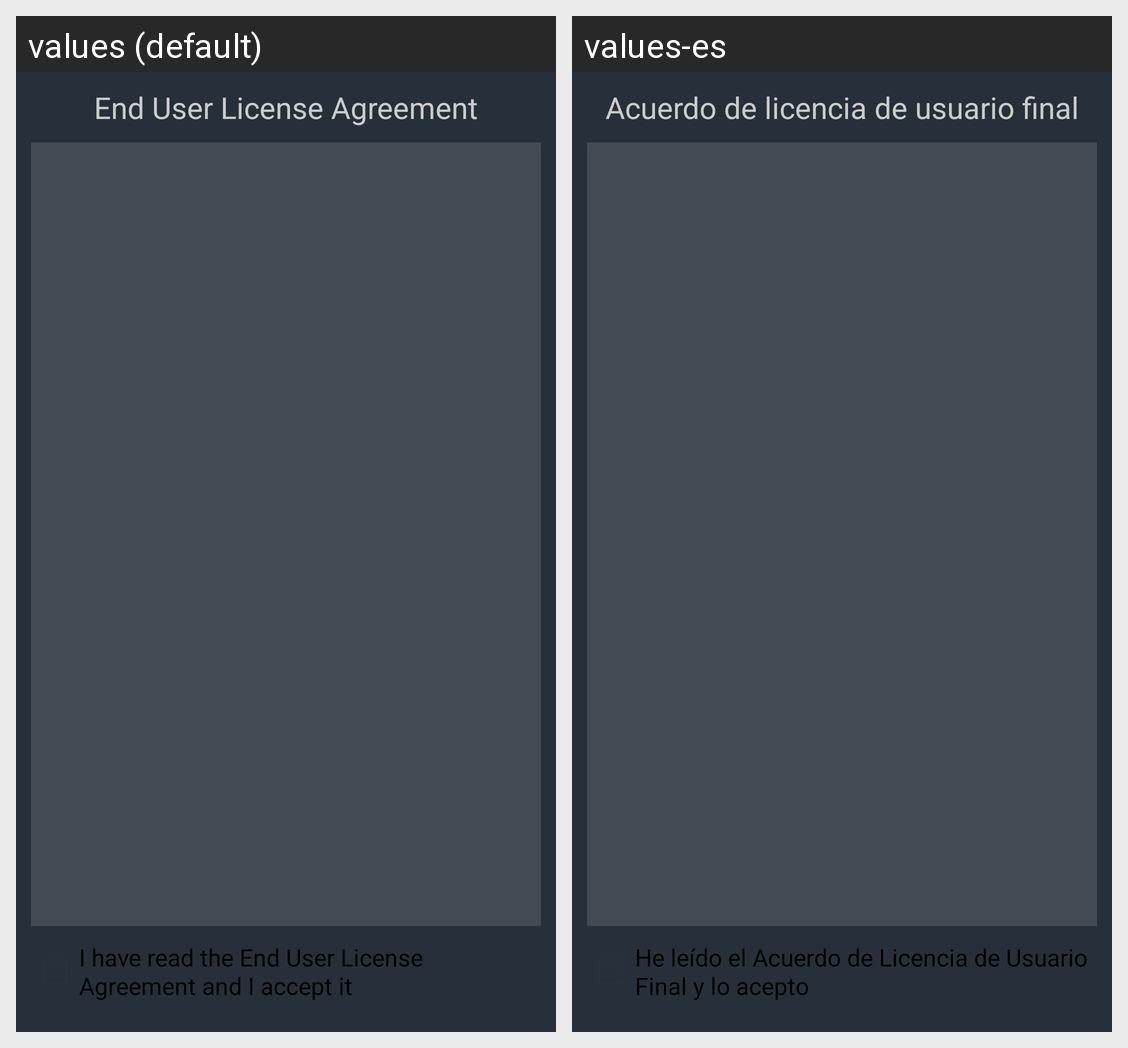

Strings drawn on this Android screen and how each of the app's shown locales translates them:
Android screen res/layout/initial_config_fragment_0_eula.xml rendered under 2 locales, left to right: values (default), values-es. Device: Nexus 5 (rendered at 1080×1920; each locale shown at half size, 540×960, under a caption strip naming it); theme MyTheme.
Strings drawn on this screen, with the default value and each locale's value (text and hints the layout hard-codes, and strings that could not be matched under every locale, appear in the picture but are not listed):

initial_configuration_fragment_eula_title
  values: End User License Agreement
  values-es: Acuerdo de licencia de usuario final

eula_accept
  values: I have read the End User License Agreement and I accept it
  values-es: He leído el Acuerdo de Licencia de Usuario Final y lo acepto
